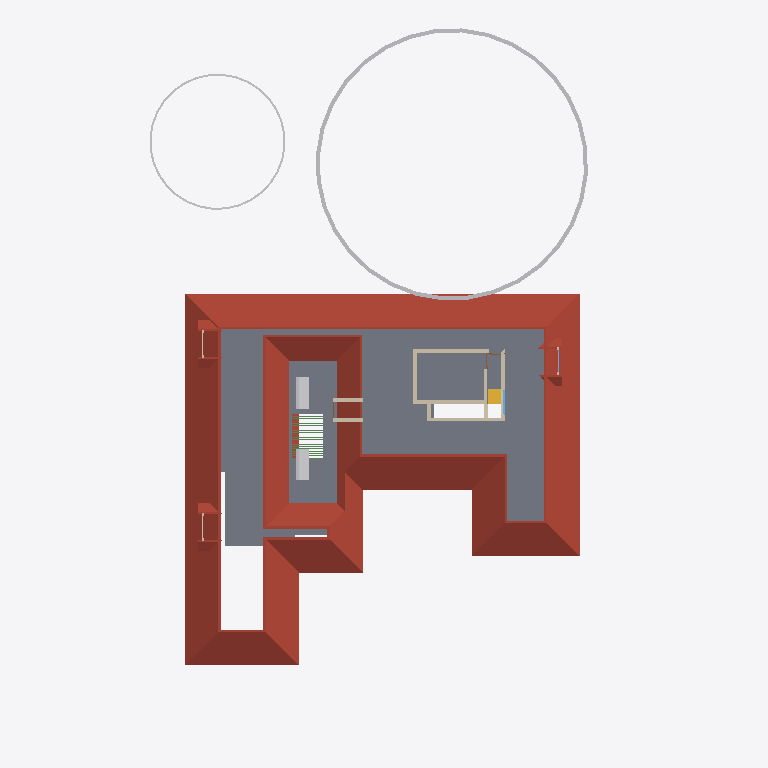
Plan cut of the same IFC building model at storey 'FF' (level 3.45 m, cut at 4.85 m), seen from above with north up, elements coloured by IFC class: 12 walls (beige), 11 beams (green), 4 roofs (red-brown), 4 other elements (light grey), 1 slab (grey), 1 stair flight (yellow), 1 window (light blue). Cut surfaces are drawn darker.
Extent 30.9 m × 45.0 m × 17.1 m (x, y, z). Storeys (7): Footing at -0.87 m; 00 at 0.00 m; GF at 0.45 m; GF Lintel at 2.55 m; FF at 3.45 m; GF-E at 3.45 m; FFtop at 5.70 m. Elements (790): 268 IfcWall, 192 IfcBeam, 61 IfcFurniture, 45 IfcColumn, 31 IfcWindow, 29 IfcGeographicElement, 27 IfcDoor, 22 IfcSlab, 18 IfcSanitaryTerminal, 16 IfcCovering, 12 IfcElectricAppliance, 11 IfcEarthworksFill.

HEADER;
FILE_DESCRIPTION(('ViewDefinition[DesignTransferView]'),'2;1');
FILE_NAME('Sreekesh.ifc','2025-06-18T19:03:14+05:30',(),(),'IfcOpenShell 0.8.3-alpha250613','Bonsai 0.8.3-alpha250613-9b8357c','Nobody');
FILE_SCHEMA(('IFC4X3'));
ENDSEC;
DATA;
#1=IFCPROJECT('0aPvmvJuf5owphcfiKWAsN',$,'My Project',$,$,$,$,(#14,#26),#9);
#30=IFCSITE('3jTVXq97zE2OZTfzZH9iYT',$,'My Site',$,$,#53,$,$,$,$,$,$,$,$);
#211744=IFCSITE('2pH2ecD1v9bgK8psTEcl$_',$,'Site',$,$,#211760,#211754,$,$,$,$,$,$,$);
#36=IFCBUILDING('3Bt1MypEf4fuqFfshm9kTs',$,'My Building',$,$,#59,$,$,$,$,$,$);
#333137=IFCBUILDING('2u05Cn$TD6OPdaLJzvNsxO',$,'GFWall',$,$,#333157,$,$,$,$,$,$);
#339211=IFCBUILDING('002Xt49mzDahM74jmffgUi',$,'GF-P',$,$,#339231,$,$,$,$,$,$);
#42=IFCBUILDINGSTOREY('3Yt8GBe1vE1Byt_$JKaQnQ',$,'GF',$,$,#7313,$,$,$,$);
#8023=IFCBUILDINGSTOREY('3LNq90aff4Xhn4xfthWyFx',$,'00',$,$,#8039,$,$,$,$);
#71986=IFCBUILDINGSTOREY('1ZF$IMkzjA5efl8XVVA8ry',$,'FFtop',$,$,#72046,$,$,$,$);
#72129=IFCBUILDINGSTOREY('1Nt2vvvNTB5u0X$NIke4ti',$,'GF Lintel',$,$,#280967,$,$,$,$);
#83382=IFCBUILDINGSTOREY('2do7yjy$r1eOSN7_GxsK9f',$,'FF',$,$,#83409,$,$,$,$);
#301077=IFCBUILDINGSTOREY('1n3LFyF6X708Cvo1r86gbR',$,'Footing',$,$,#301097,$,$,$,$);
#340744=IFCBUILDINGSTOREY('0$aAKYJlj1sB8ELKRxTL7n',$,'GF-E',$,$,#340770,$,$,$,$);
#286154=IFCROOF('2YQzS8qNnFqRTnIlyQr$6O',$,'Roof',$,$,#340348,#286162,$,.HIP_ROOF.);
#5763=IFCSLAB('2k1_QIQ_vEheGYBKPFgtqG',$,'Slab',$,$,#339798,#5774,$,$);
#158109=IFCGEOGRAPHICELEMENT('1ICn9VC11DLu$jSeyjW6na',$,'GeographicElement',$,$,#159277,#158141,$,$);
#158156=IFCGEOGRAPHICELEMENT('2JlHSkVhjCZPlJyc1W8A6K',$,'GeographicElement',$,$,#159282,#158188,$,$);
#106895=IFCSOLARDEVICE('3hGn0pNNz3NwRu5qnQ1KkQ',$,'SolarDevice',$,$,#120349,#106912,$,$);
#106913=IFCSOLARDEVICE('3N6FBuwFX6eRZQfWUTehiA',$,'SolarDevice',$,$,#120354,#106930,$,$);
#217997=IFCROOF('2hcpXsHbj3E8lTGOwf_Twb',$,'Roof',$,$,#357861,#218003,$,.GABLE_ROOF.);
#218560=IFCROOF('2C1nQ2OAXBdxxnXR0n9JKC',$,'Roof',$,$,#218716,#218594,$,.GABLE_ROOF.);
#218717=IFCROOF('1hzKHTNaL00O8K0DSnXvur',$,'Roof',$,$,#218864,#218751,$,.GABLE_ROOF.);
#57109=IFCWALL('1ETxKrb4TF896AFEpR9_yj',$,'Wall',$,$,#348707,#57120,$,$);
#57084=IFCWALL('0u2i_ZSPv3RPRlNYm3NV1G',$,'Wall',$,$,#348465,#57090,$,$);
#57184=IFCWALL('0c73UdQCTAPRd9XQFZ89AW',$,'Wall',$,$,#348671,#57195,$,$);
#70587=IFCWALL('2XDbrjG5j5PvXvf_KucmLv',$,'Wall',$,$,#348337,#70598,$,$);
#57305=IFCWALL('0Z0bd3Oh11nhq2BD9eKr3z',$,'Wall',$,$,#348401,#57316,$,$);
#45624=IFCSTAIRFLIGHT('0kXRKmQxrChvM7pa6VirAk',$,'StairFlight',$,$,#286678,#45656,$,4,3,0.174999997019768,0.25,.STRAIGHT.);
#102201=IFCWALL('1d8KAB1ef84Bs8SUdT2bKV',$,'Wall',$,$,#348527,#102212,$,$);
#102232=IFCWALL('3BbLnMq0r7ivvaULYjF4Vv',$,'Wall',$,$,#348558,#102243,$,$);
#79541=IFCWALL('1mS3qqScf5JOBa3mEtEZMB',$,'Wall',$,$,#348630,#79552,$,$);
#70530=IFCWALL('0VbuqKVar6WPg4OKD3v6G1',$,'Wall',$,$,#348496,#70541,$,$);
#334409=IFCWALL('0B6p3QPETA2Rxr4tdfP$yA',$,'Wall',$,$,#338568,#334440,$,$);
#237330=IFCWINDOW('3RW6KP8oj0v91vT9XrJklN',$,'Window',$,$,#356708,#237361,$,1.29999995231628,1.54999995231628,$,$,$);
#218617=IFCWALL('2zv4ghPnDAPgdIxPnPiR4q',$,'Wall',$,$,#295132,#218679,$,$);
#357761=IFCWALL('2MMdAucyr0$90c_VAngG2Z',$,'Wall',$,$,#357866,#357823,$,$);
#62980=IFCBEAM('1cKiVHlPD3p8RbIzsnMPZ_',$,'Beam',$,$,#123651,#62995,$,$);
#63007=IFCBEAM('04pINpR4HE6v99XdDhqTjT',$,'Beam',$,$,#123656,#63022,$,$);
#63034=IFCBEAM('3sr0oXzCX5w9lbpIxP_YpO',$,'Beam',$,$,#123661,#63049,$,$);
#63088=IFCBEAM('3S83oKq3jBPPbdYTdcKMS_',$,'Beam',$,$,#123671,#63103,$,$);
#63115=IFCBEAM('0s2d5C$$bBoeKK89p6Bh8Y',$,'Beam',$,$,#123676,#63130,$,$);
#63169=IFCBEAM('3LzobLpYj6cAF6SJgBHhPa',$,'Beam',$,$,#123686,#63184,$,$);
#63196=IFCBEAM('1l6_zupGbCKgvq3LPlvXWU',$,'Beam',$,$,#123691,#63211,$,$);
#63277=IFCBEAM('0Hj8ZgTt1CaenAl2_p0Td8',$,'Beam',$,$,#123701,#63292,$,$);
#63250=IFCBEAM('2Hws$3oUvEZPinxUIfqqI_',$,'Beam',$,$,#123706,#63265,$,$);
#63358=IFCBEAM('3$F$W5IzH0kfNaliJbMRkq',$,'Beam',$,$,#123721,#63373,$,$);
#63331=IFCBEAM('1KKAVD8kn3_ulhYmXdDijS',$,'Beam',$,$,#123716,#63346,$,$);
ENDSEC;
